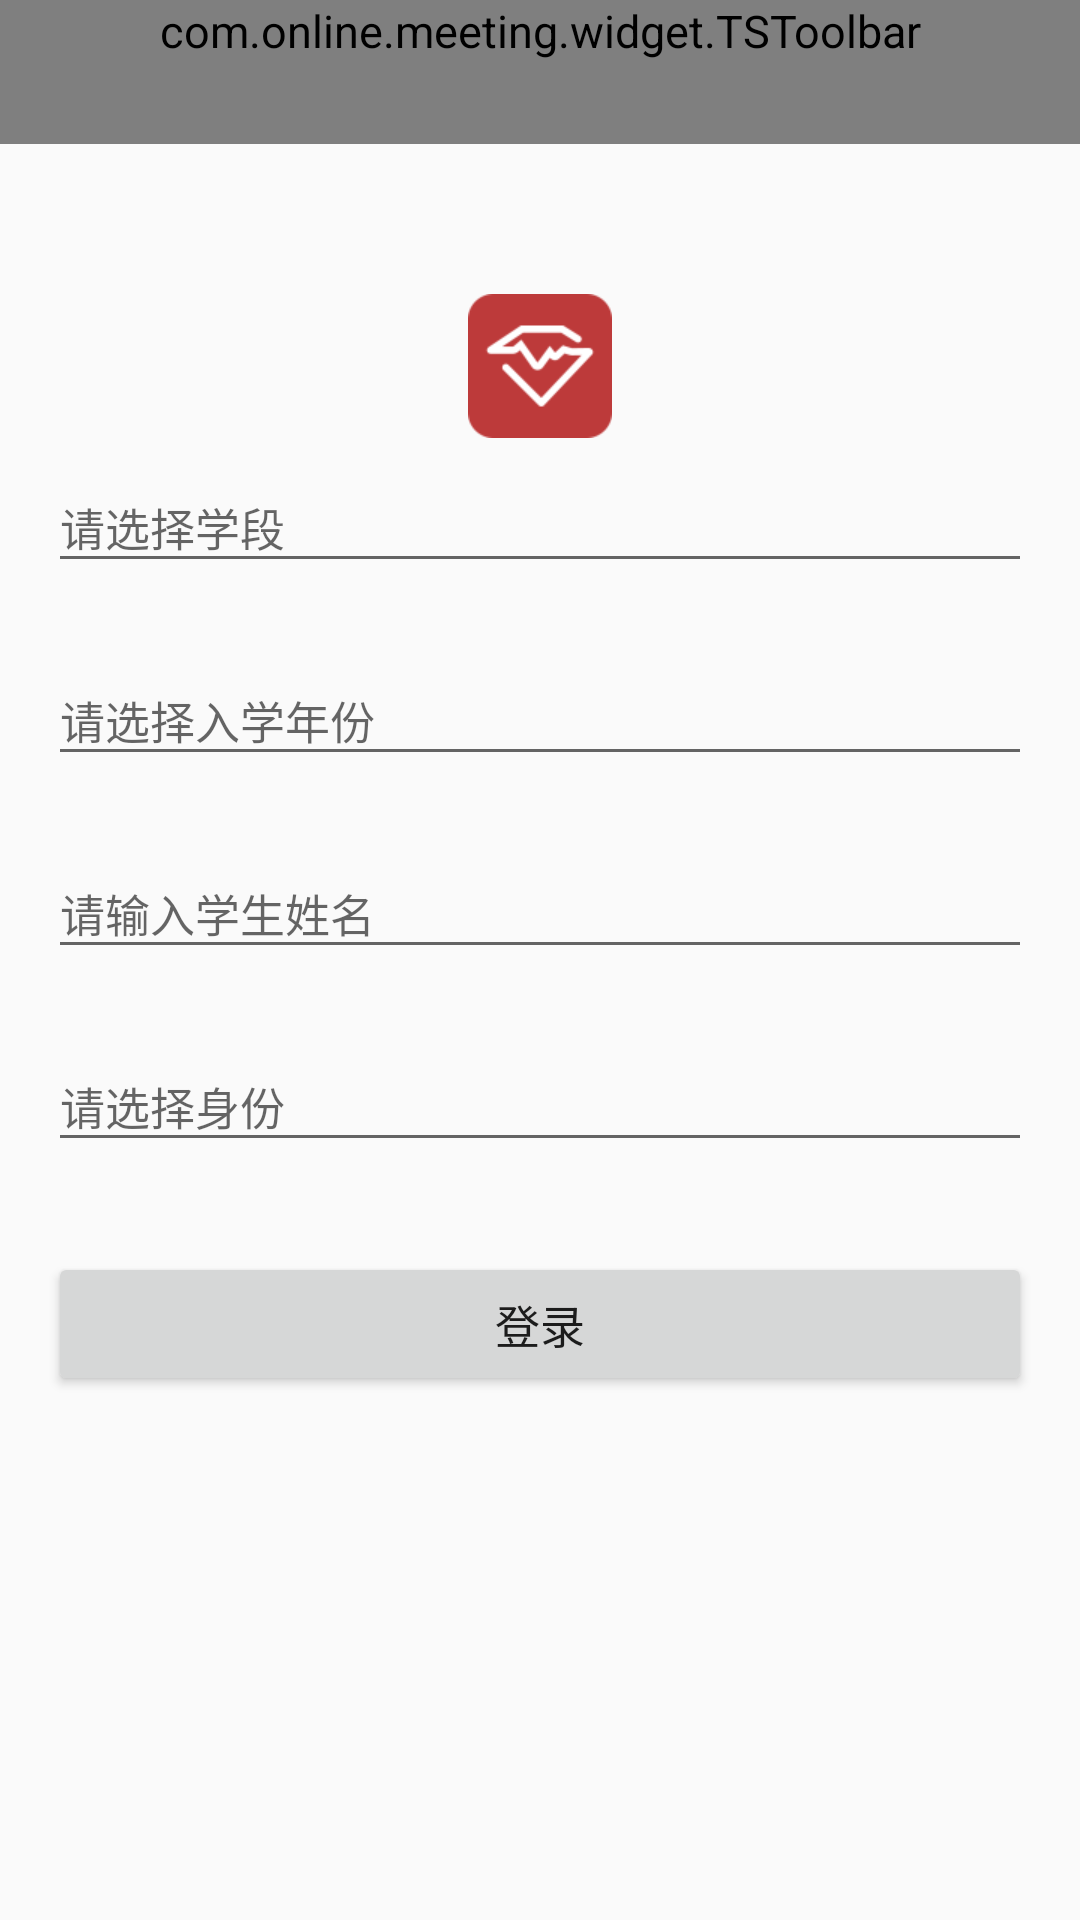

The Android layout XML behind this screen, and the referenced resources:
<!-- AndroidManifest.xml: activity theme AppTheme -->
<!-- res/layout/activity_register.xml -->
<?xml version="1.0" encoding="utf-8"?>
<layout xmlns:android="http://schemas.android.com/apk/res/android">

    <data>

    </data>

    <LinearLayout
        android:layout_width="match_parent"
        android:layout_height="match_parent"
        android:orientation="vertical">

        <include layout="@layout/toolbar" />

        <ImageView
            android:layout_width="match_parent"
            android:layout_height="wrap_content"
            android:layout_marginTop="50dp"
            android:src="@mipmap/ic_register_head" />

        
        <android.support.design.widget.TextInputLayout
            android:layout_width="match_parent"
            android:layout_height="wrap_content"
            android:layout_marginStart="@dimen/activity_horizontal_margin"
            android:layout_marginEnd="@dimen/activity_horizontal_margin">

            <android.support.design.widget.TextInputEditText
                style="@style/PMStyle.InputText"
                android:layout_width="match_parent"
                android:layout_height="wrap_content"
                android:hint="@string/input_learning_section" />

        </android.support.design.widget.TextInputLayout>

        
        <android.support.design.widget.TextInputLayout
            android:layout_width="match_parent"
            android:layout_height="wrap_content"
            android:layout_marginStart="@dimen/activity_horizontal_margin"
            android:layout_marginEnd="@dimen/activity_horizontal_margin"
            android:layout_marginTop="@dimen/activity_vertical_margin">

            <android.support.design.widget.TextInputEditText
                android:layout_width="match_parent"
                android:layout_height="wrap_content"
                android:hint="@string/input_learning_year" />

        </android.support.design.widget.TextInputLayout>

        
        <android.support.design.widget.TextInputLayout
            android:layout_width="match_parent"
            android:layout_height="wrap_content"
            android:layout_marginStart="@dimen/activity_horizontal_margin"
            android:layout_marginEnd="@dimen/activity_horizontal_margin"
            android:layout_marginTop="@dimen/activity_vertical_margin">

            <android.support.design.widget.TextInputEditText
                android:layout_width="match_parent"
                android:layout_height="wrap_content"
                android:hint="@string/input_student_name" />

        </android.support.design.widget.TextInputLayout>

        
        <android.support.design.widget.TextInputLayout
            android:layout_width="match_parent"
            android:layout_height="wrap_content"
            android:layout_marginStart="@dimen/activity_horizontal_margin"
            android:layout_marginEnd="@dimen/activity_horizontal_margin"
            android:layout_marginTop="@dimen/activity_vertical_margin">

            <android.support.design.widget.TextInputEditText
                android:layout_width="match_parent"
                android:layout_height="wrap_content"
                android:hint="@string/input_select_role" />

        </android.support.design.widget.TextInputLayout>

        <Button
            android:id="@+id/btn_login"
            android:layout_width="match_parent"
            android:layout_height="wrap_content"
            android:layout_marginTop="30dp"
            android:layout_marginStart="@dimen/activity_horizontal_margin"
            android:layout_marginEnd="@dimen/activity_horizontal_margin"
            android:text="@string/login"/>

    </LinearLayout>

</layout>
<!-- res/layout/toolbar.xml (included above) -->
<?xml version="1.0" encoding="utf-8"?>
<android.support.design.widget.AppBarLayout xmlns:android="http://schemas.android.com/apk/res/android"
    xmlns:app="http://schemas.android.com/apk/res-auto"
    android:layout_width="match_parent"
    android:layout_height="wrap_content"
    android:background="@drawable/shape_toolbar_bg"
    android:fitsSystemWindows="true"
    app:elevation="0dp">

    <com.online.meeting.widget.TSToolbar
        android:id="@+id/tool_bar"
        android:layout_width="match_parent"
        android:layout_height="wrap_content"
        android:minHeight="?attr/actionBarSize"
        app:popupTheme="@style/AppTheme.AppBarOverlay">

        <RelativeLayout
            android:layout_width="match_parent"
            android:layout_height="match_parent"
            android:layout_marginLeft="@dimen/activity_vertical_margin"
            android:layout_marginRight="@dimen/activity_vertical_margin">

            
            <LinearLayout
                android:id="@+id/rl_left_area"
                android:layout_width="wrap_content"
                android:layout_height="wrap_content"
                android:layout_gravity="center_vertical"
                android:orientation="horizontal">

                <TextView
                    android:id="@+id/tv_title_left"
                    android:layout_width="wrap_content"
                    android:layout_height="wrap_content"
                    android:paddingBottom="10dp"
                    android:paddingRight="10dp"
                    android:paddingTop="10dp"
                    android:textColor="@color/white"
                    android:visibility="gone"
                    />

                <ImageView
                    android:id="@+id/iv_icon_left"
                    android:layout_width="wrap_content"
                    android:layout_height="wrap_content"
                    android:paddingBottom="10dp"
                    android:paddingRight="10dp"
                    android:paddingTop="10dp"
                    android:src="@mipmap/ic_back"
                    android:visibility="visible" />

            </LinearLayout>

            
            <TextView
                android:id="@+id/tv_title"
                android:layout_width="wrap_content"
                android:layout_height="wrap_content"
                android:layout_centerInParent="true"
                android:ellipsize="end"
                android:gravity="center"
                android:maxLines="1"
                android:textColor="@color/black"
                android:textSize="18sp" />

            
            <FrameLayout
                android:id="@+id/rl_right_area"
                android:layout_width="wrap_content"
                android:layout_height="wrap_content"
                android:layout_alignParentRight="true">

                <TextView
                    android:id="@+id/tv_title_right"
                    android:layout_width="wrap_content"
                    android:layout_height="wrap_content"
                    android:layout_gravity="center_vertical"
                    android:paddingBottom="10dp"
                    android:paddingLeft="10dp"
                    android:paddingTop="10dp"
                    android:textColor="@color/black"
                    android:visibility="gone"
                     />

                <ImageView
                    android:id="@+id/iv_icon_right"
                    android:layout_width="wrap_content"
                    android:layout_height="wrap_content"
                    android:layout_gravity="center_vertical|right"
                    android:paddingBottom="10dp"
                    android:paddingLeft="10dp"
                    android:paddingTop="10dp"
                    android:visibility="gone" />

            </FrameLayout>

        </RelativeLayout>

    </com.online.meeting.widget.TSToolbar>

</android.support.design.widget.AppBarLayout>
<!-- resources referenced by this layout -->
<resources>
  <dimen name="activity_horizontal_margin">16dp</dimen>
  <dimen name="activity_vertical_margin">16dp</dimen>
  <!-- drawable shape_toolbar_bg (drawable) -->
  <layer-list xmlns:android="http://schemas.android.com/apk/res/android">
      <item
          android:left="-2dp"
          android:right="-2dp"
          android:top="-2dp">
  
          <shape android:shape="rectangle">
  
              <stroke
                  android:width="1dp"
                  android:color="#FFF2F6FB" />
  
              <solid android:color="@color/white" />
  
          </shape>
      </item>
  </layer-list>
  <!-- mipmap ic_back: png bitmap (mipmap-xhdpi, 1133 bytes) -->
  <!-- mipmap ic_register_head: png bitmap (mipmap-xhdpi, 3832 bytes) -->
  <string name="input_learning_section">请选择学段</string>
  <string name="input_learning_year">请选择入学年份</string>
  <string name="input_select_role">请选择身份</string>
  <string name="input_student_name">请输入学生姓名</string>
  <string name="login">登录</string>
  <style name="AppTheme.AppBarOverlay" parent="ThemeOverlay.AppCompat.Dark.ActionBar" />
  <style name="AppTheme" parent="Theme.AppCompat.Light.NoActionBar">
          <item name="colorPrimary">@color/colorPrimary</item>
          <item name="colorPrimaryDark">@color/colorPrimaryDark</item>
          <item name="colorAccent">@color/colorAccent</item>
          <item name="android:textSize">15sp</item>
          <item name="windowActionBar">false</item>
          <item name="windowNoTitle">true</item>
          <item name="android:actionBarSize">@dimen/top_total_height</item>
          <item name="android:screenOrientation">portrait</item>
      </style>
  <color name="colorPrimary">#3F51B5</color>
  <color name="colorPrimaryDark">#303F9F</color>
  <color name="colorAccent">#FF4081</color>
  <dimen name="top_total_height">48dp</dimen>
  <!-- not gathered from this repository: default colours our renderer supplied (Android Studio template values) -->
  <color name="black">#FF000000</color>
  <color name="white">#FFFFFFFF</color>
</resources>
